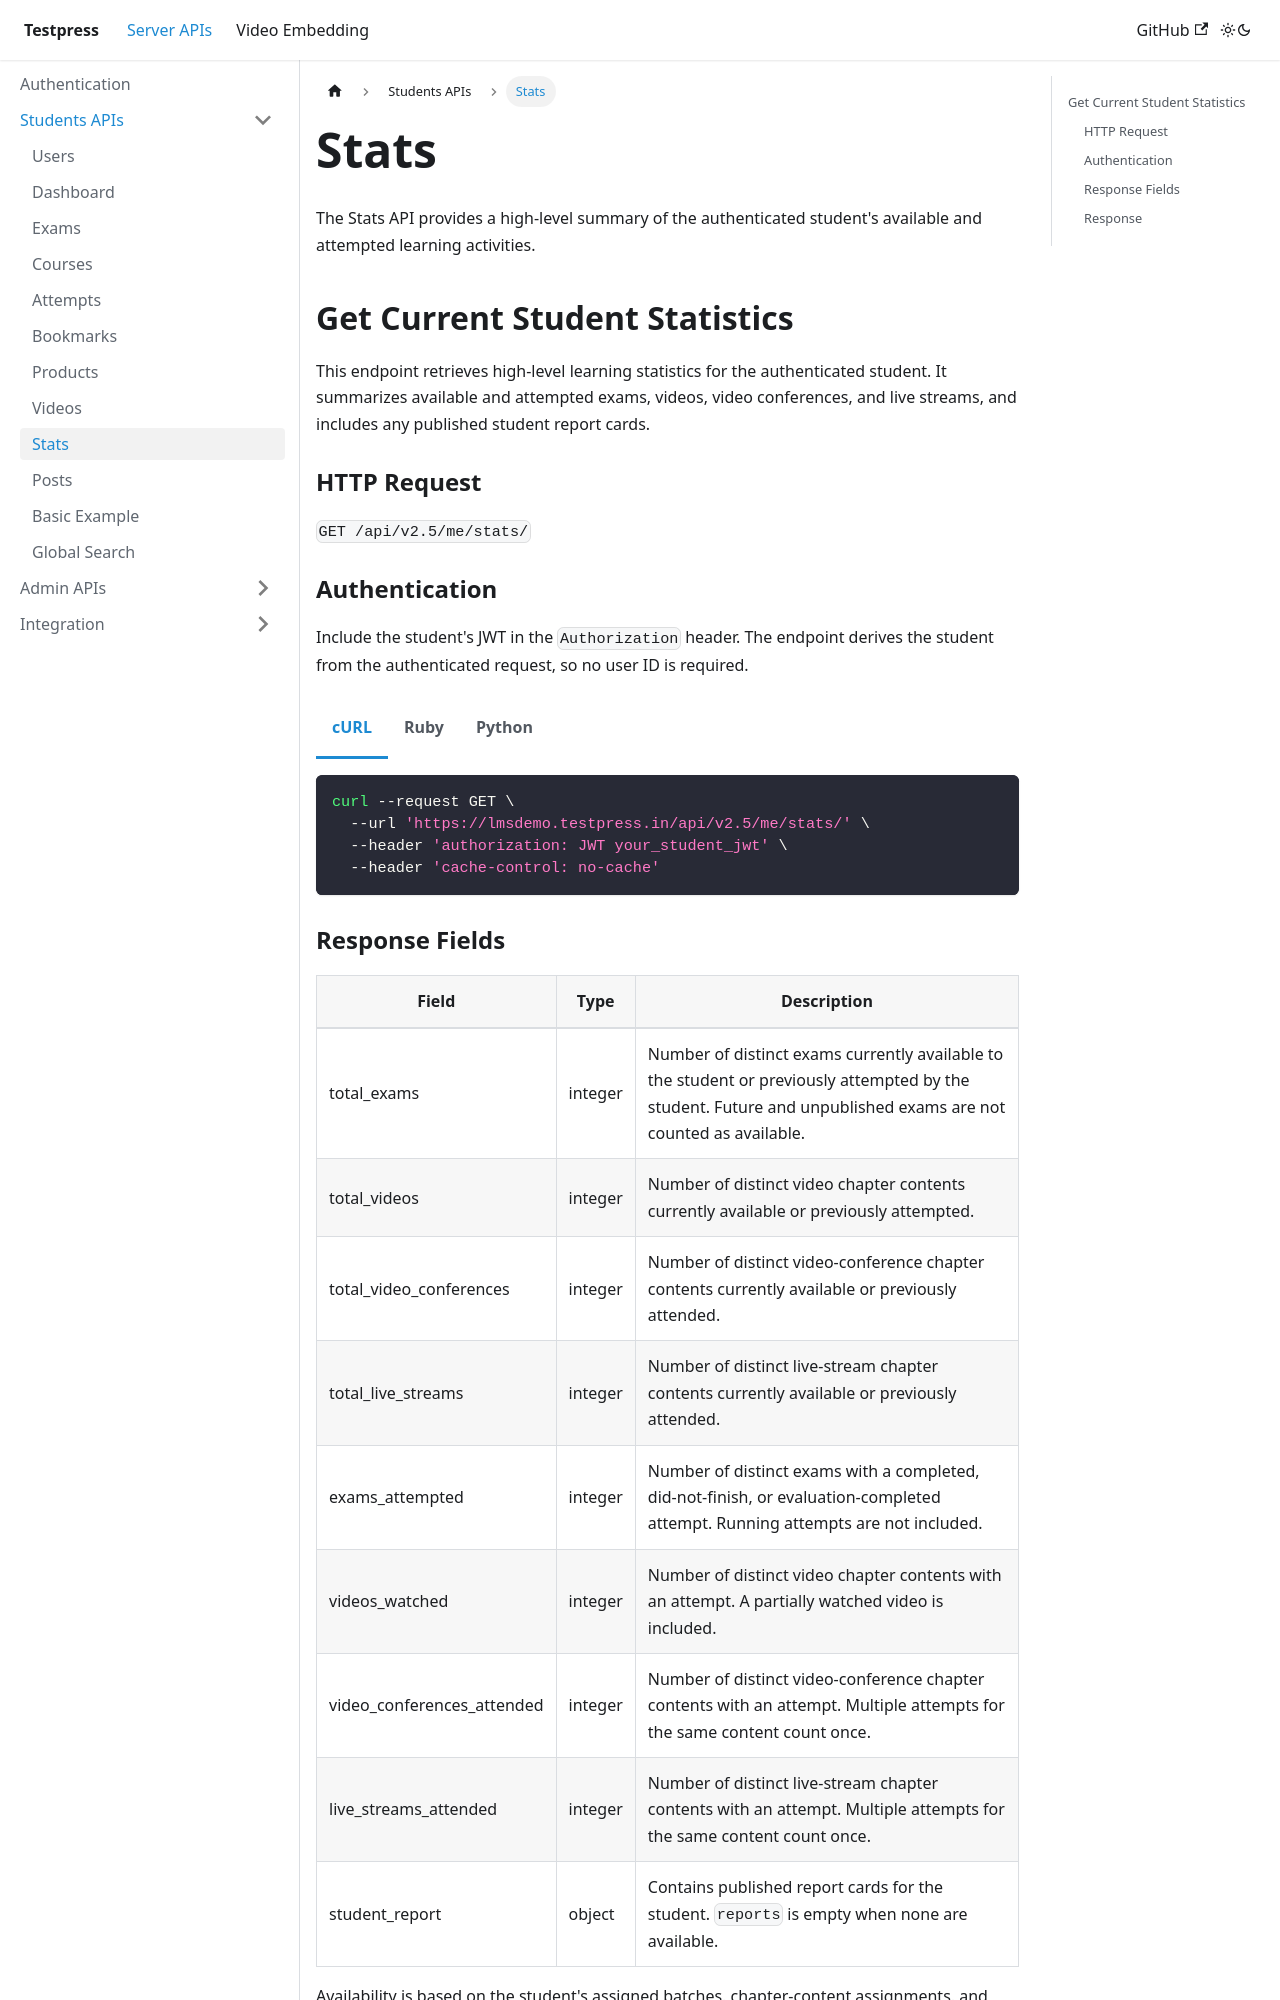

repository: testpress/testpress_docs · page: docs/server-api/students-apis/stats/index.html · generator: docusaurus

---
sidebar_position: 4.5
---

import Tabs from '@theme/Tabs';
import TabItem from '@theme/TabItem';

# Stats

The Stats API provides a high-level summary of the authenticated student's available and attempted learning activities.

## Get Current Student Statistics

This endpoint retrieves high-level learning statistics for the authenticated student. It summarizes available and attempted exams, videos, video conferences, and live streams, and includes any published student report cards.

### HTTP Request

`GET /api/v2.5/me/stats/`

### Authentication

Include the student's JWT in the `Authorization` header. The endpoint derives the student from the authenticated request, so no user ID is required.

<Tabs>
<TabItem value="stats-curl" label="cURL">

```bash
curl --request GET \
  --url 'https://lmsdemo.testpress.in/api/v2.5/me/stats/' \
  --header 'authorization: JWT your_student_jwt' \
  --header 'cache-control: no-cache'
```
</TabItem>
<TabItem value="stats-ruby" label="Ruby">

```ruby
require 'uri'
require 'net/http'

url = URI('https://lmsdemo.testpress.in/api/v2.5/me/stats/')
request = Net::HTTP::Get.new(url)
request['authorization'] = 'JWT your_student_jwt'
request['cache-control'] = 'no-cache'

response = Net::HTTP.start(url.hostname, url.port, use_ssl: true) do |http|
  http.request(request)
end

puts response.read_body
```

</TabItem>
<TabItem value="stats-python" label="Python">

```python
import requests

url = "https://lmsdemo.testpress.in/api/v2.5/me/stats/"
headers = {
    "authorization": "JWT your_student_jwt",
    "cache-control": "no-cache",
}

response = requests.get(url, headers=headers)
print(response.json())
```

</TabItem>
</Tabs>
